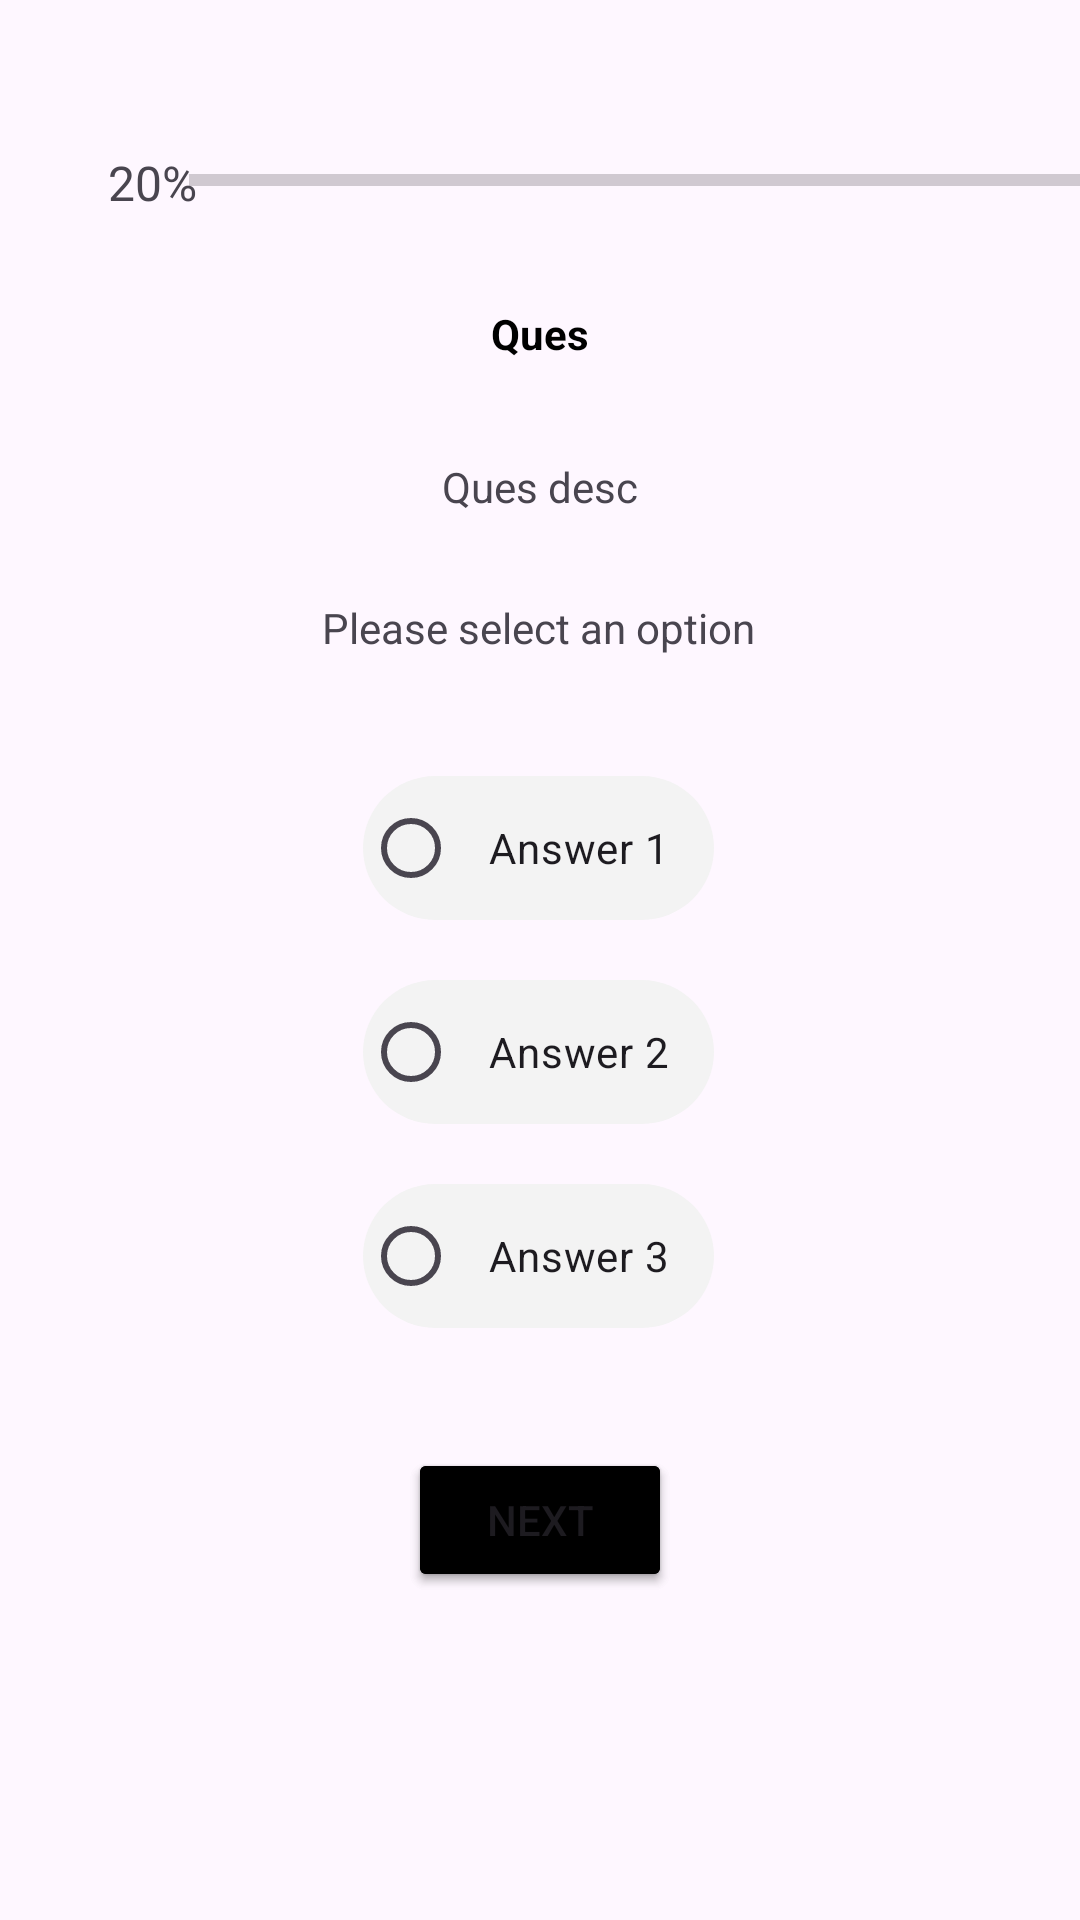

Write the Android layout XML for this screen, with the resource values it uses.
<!-- AndroidManifest.xml: application theme Theme._31CQuizApp -->
<!-- res/layout/activity_quiz_screen.xml -->
<?xml version="1.0" encoding="utf-8"?>
<androidx.constraintlayout.widget.ConstraintLayout xmlns:android="http://schemas.android.com/apk/res/android"
    xmlns:app="http://schemas.android.com/apk/res-auto"
    xmlns:tools="http://schemas.android.com/tools"
    android:id="@+id/main"
    android:layout_width="match_parent"
    android:layout_height="match_parent"
    android:paddingTop="50dp"
    tools:context=".QuizScreen">

    <TextView
        android:id="@+id/textView4"
        android:layout_width="wrap_content"
        android:layout_height="wrap_content"
        android:layout_marginStart="36dp"
        android:text="20%"
        android:textSize="16sp"
        app:layout_constraintStart_toStartOf="parent"
        app:layout_constraintTop_toTopOf="parent" />

    <ProgressBar
        android:id="@+id/progressBar"
        style="?android:attr/progressBarStyleHorizontal"
        android:layout_width="300dp"
        android:layout_height="20dp"
        app:layout_constraintEnd_toEndOf="parent"
        app:layout_constraintStart_toEndOf="@+id/textView4"
        app:layout_constraintTop_toTopOf="parent" />

    <TextView
        android:id="@+id/textView5"
        android:layout_width="wrap_content"
        android:layout_height="wrap_content"
        android:layout_marginTop="30dp"
        android:text="Ques"
        android:textColor="@color/black"
        android:textStyle="bold"
        app:layout_constraintEnd_toEndOf="parent"
        app:layout_constraintStart_toStartOf="parent"
        app:layout_constraintTop_toBottomOf="@+id/textView4" />

    <TextView
        android:id="@+id/textView6"
        android:layout_width="wrap_content"
        android:layout_height="wrap_content"
        android:layout_marginTop="32dp"
        android:text="Ques desc"
        app:layout_constraintEnd_toEndOf="parent"
        android:paddingStart="20dp"
        android:paddingEnd="20dp"
        app:layout_constraintStart_toStartOf="parent"
        app:layout_constraintTop_toBottomOf="@+id/textView5" />

    <RadioGroup
        android:id="@+id/radioGroup"
        android:layout_width="wrap_content"
        android:layout_height="wrap_content"
        android:layout_marginTop="40dp"
        app:layout_constraintEnd_toEndOf="parent"
        app:layout_constraintHorizontal_bias="0.498"
        app:layout_constraintStart_toStartOf="parent"
        app:layout_constraintTop_toBottomOf="@+id/textView7">

        <RadioButton
            android:id="@+id/radioButton"
            android:layout_width="wrap_content"
            android:layout_height="wrap_content"
            android:paddingStart="10dp"
            android:paddingEnd="15dp"
            android:background="@drawable/bg_options"
            android:text="Answer 1" />

        <RadioButton
            android:id="@+id/radioButton2"
            android:layout_width="wrap_content"
            android:layout_height="wrap_content"
            android:layout_marginTop="20dp"
            android:background="@drawable/bg_options"
            android:paddingStart="10dp"
            android:paddingEnd="15dp"
            android:text="Answer 2" />

        <RadioButton
            android:id="@+id/radioButton3"
            android:layout_width="wrap_content"
            android:layout_height="wrap_content"
            android:layout_marginTop="20dp"
            android:background="@drawable/bg_options"
            android:paddingStart="10dp"
            android:paddingEnd="15dp"
            android:text="Answer 3" />
    </RadioGroup>

    <Button
        android:id="@+id/button2"
        android:layout_width="wrap_content"
        android:layout_height="wrap_content"
        android:layout_marginTop="40dp"
        android:text="Submit"
        android:backgroundTint="@color/black"
        app:layout_constraintEnd_toEndOf="parent"
        app:layout_constraintStart_toStartOf="parent"
        app:layout_constraintTop_toBottomOf="@+id/radioGroup" />

    <Button
        android:id="@+id/button3"
        android:layout_width="wrap_content"
        android:layout_height="wrap_content"
        android:layout_marginTop="40dp"
        android:text="Next"
        android:backgroundTint="@color/black"
        app:layout_constraintEnd_toEndOf="parent"
        app:layout_constraintStart_toStartOf="parent"
        app:layout_constraintTop_toBottomOf="@+id/radioGroup" />

    <TextView
        android:id="@+id/textView7"
        android:layout_width="wrap_content"
        android:layout_height="wrap_content"
        android:layout_marginTop="28dp"
        android:text="Please select an option"
        app:layout_constraintEnd_toEndOf="parent"
        app:layout_constraintHorizontal_bias="0.498"
        app:layout_constraintStart_toStartOf="parent"
        app:layout_constraintTop_toBottomOf="@+id/textView6" />

</androidx.constraintlayout.widget.ConstraintLayout>
<!-- resources referenced by this layout -->
<resources>
  <!-- drawable bg_options (drawable) -->
  <?xml version="1.0" encoding="utf-8"?>
  <layer-list xmlns:android="http://schemas.android.com/apk/res/android">
      
      <item android:left="4dp" android:top="4dp" android:right="4dp" android:bottom="4dp">
          <shape android:shape="rectangle">
              <solid android:color="#80000000" /> 
              <corners android:radius="150dp" /> 
          </shape>
      </item>
  
      
      <item>
          <shape android:shape="rectangle">
              <solid android:color="#F3F3F3" /> 
              <corners android:radius="150dp" /> 
          </shape>
      </item>
  </layer-list>
  <style name="Theme._31CQuizApp" parent="Base.Theme._31CQuizApp" />
  <style name="Base.Theme._31CQuizApp" parent="Theme.Material3.DayNight.NoActionBar">
          
          
      </style>
  <!-- not gathered from this repository: default colours our renderer supplied (Android Studio template values) -->
  <color name="black">#FF000000</color>
</resources>
